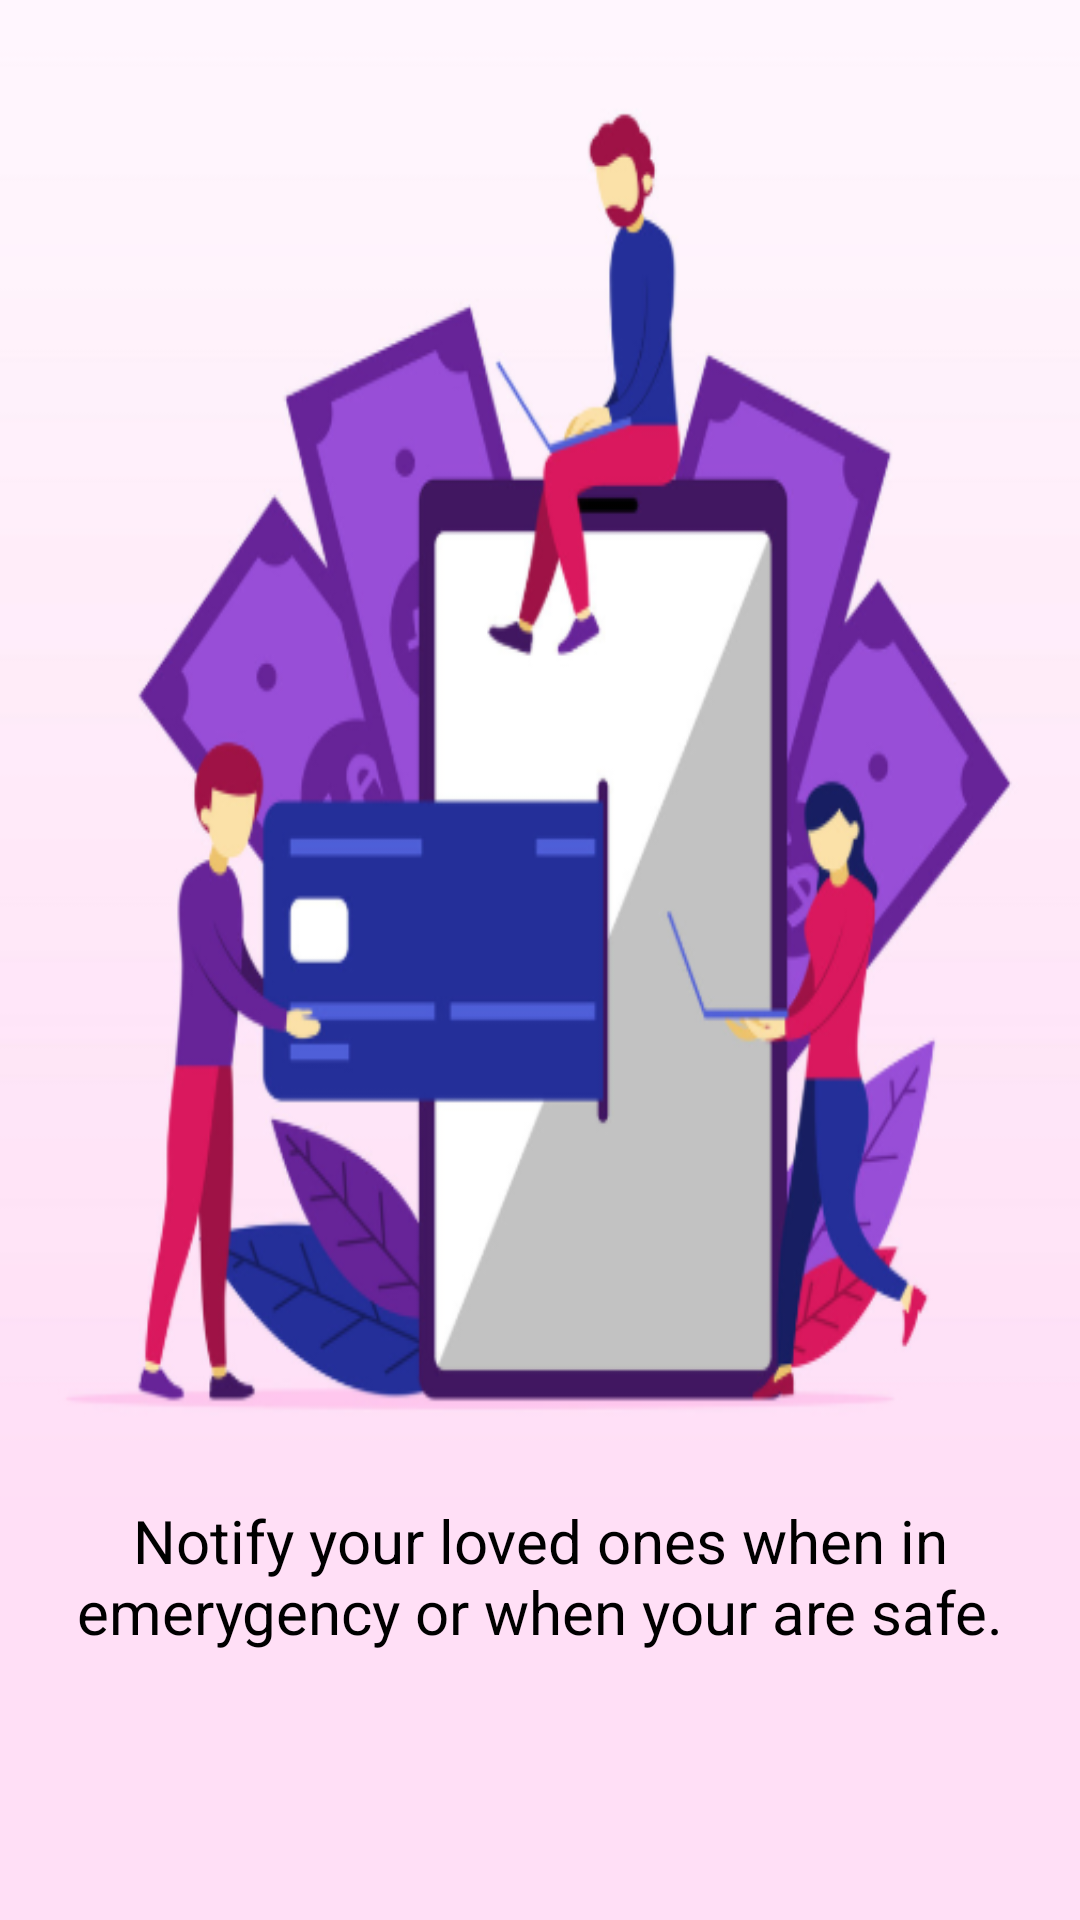

Write the Android layout XML for this screen, with the resource values it uses.
<!-- AndroidManifest.xml: application theme AppTheme -->
<!-- res/layout/slider2.xml -->
<?xml version="1.0" encoding="utf-8"?>
<LinearLayout
    xmlns:android="http://schemas.android.com/apk/res/android"
    android:layout_width="match_parent"
    android:layout_height="match_parent"
    android:orientation="vertical"
    android:background="#ffdff6">
    <ImageView
        android:layout_width="match_parent"
        android:layout_height="500dp"
        android:scaleType="fitXY"
        android:src="@drawable/slide3" />
        <TextView
            android:layout_width="match_parent"
            android:layout_height="wrap_content"
            android:textSize="20sp"
            android:textAlignment="center"
            android:textColor="#000"
            android:text="Notify your loved ones when in emerygency or when your are safe."/>

</LinearLayout>
<!-- resources referenced by this layout -->
<resources>
  <!-- drawable slide3: png bitmap (drawable, 106262 bytes) -->
  <style name="AppTheme" parent="Theme.AppCompat.Light.DarkActionBar">
          
          <item name="colorPrimary">@color/colorPrimary</item>
          <item name="colorPrimaryDark">@color/colorPrimaryDark</item>
          <item name="colorAccent">@color/colorAccent</item>
      </style>
  <color name="colorPrimary">#04188A</color>
  <color name="colorPrimaryDark">#020B40</color>
  <color name="colorAccent">#03DAC5</color>
</resources>
